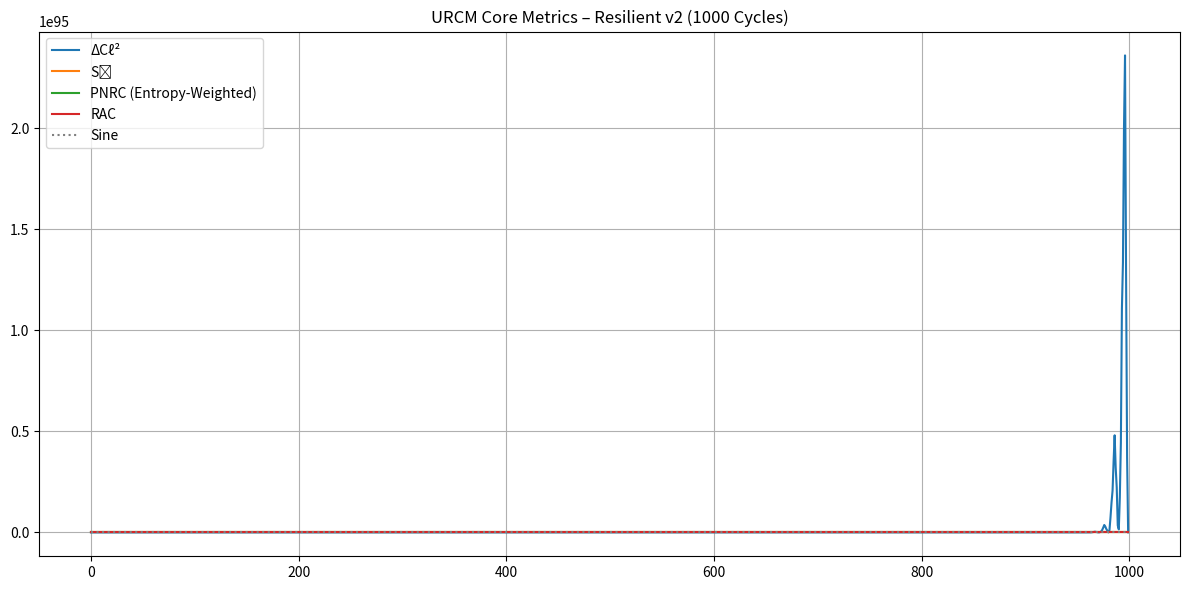
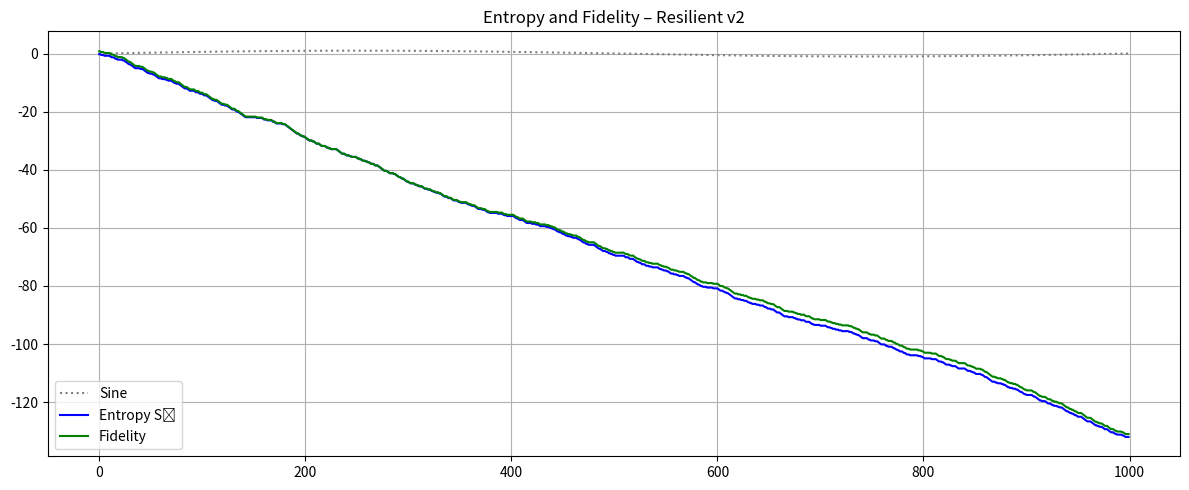

Source code (Python) for these figures, in order:
# =============================================================================
# URCM OSEQUENCE SIMULATION (Resilient v2: Entropy Bounce Fix)
# -----------------------------------------------------------------------------
# • Entropy reseed preserves time_factor unless critical collapse (< 0.1)
# • Initial time_factor set to 1.2 so entropy starts > 0
# =============================================================================

import numpy as np
import pandas as pd
import matplotlib.pyplot as plt
from collections import deque
from abc import ABC, abstractmethod

max_cycles = 1000
entropy_seed = np.random.beta(2, 5) * 2
boundary_signal = 0.75

class URCMOperator(ABC):
    def __init__(self, symbol: str, op_type: str, conditions=None):
        self.symbol = symbol
        self.op_type = op_type
        self.conditions = conditions or {}

    @abstractmethod
    def execute(self, state, cycle):
        pass

class ReinitialiserOperator(URCMOperator):
    def __init__(self):
        super().__init__("R̂′", "reset")

    def execute(self, state, cycle):
        state['entropy'] = np.random.uniform(0.8, 1.2)
        if state['entropy'] < 0.1:
            state['time_factor'] = 1.2  # only reset time_factor if critically collapsed
        state['direction'] = 1
        state['log'].append((cycle, self.symbol, f"Entropy reseeded to {state['entropy']:.3f}"))
        return state

class BounceTriggerOperator(URCMOperator):
    def __init__(self):
        super().__init__("B̂′", "trigger")

    def execute(self, state, cycle):
        if state.get('entropy', 0.0) < 0.05:
            state['direction'] *= -1
            state['log'].append((cycle, self.symbol, "Bounce triggered"))
        return state

class TimeModulatorOperator(URCMOperator):
    def __init__(self):
        super().__init__("T̂ᵐ′", "modulator")

    def execute(self, state, cycle):
        if state.get('entropy', 0.0) < 1.0:
            state['time_factor'] *= 1.25
            state['log'].append((cycle, self.symbol, "Time modulated upward"))
        return state

class ProjectorOperator(URCMOperator):
    def __init__(self):
        super().__init__("P̂′", "projector")

    def execute(self, state, cycle):
        state['log'].append((cycle, self.symbol, "State projected"))
        return state

class NullOperator(URCMOperator):
    def __init__(self):
        super().__init__("NULL_OP", "null")

    def execute(self, state, cycle):
        state['log'].append((cycle, self.symbol, "No-op"))
        return state

class FixWrapped(URCMOperator):
    def __init__(self, wrapped_operator):
        super().__init__(f"Ĉ_fix ∘ {wrapped_operator.symbol}", wrapped_operator.op_type)
        self.wrapped_operator = wrapped_operator

    def execute(self, state, cycle):
        state = self.wrapped_operator.execute(state, cycle)
        state['time_factor'] = max(1.0, state.get('time_factor', 1.0))
        state['direction'] = state.get('direction', 1)
        state['log'].append((cycle, "Ĉ_fix", f"Boundary enforced"))
        return state

def build_urcm_OSequence_stack():
    return [
        FixWrapped(BounceTriggerOperator()),
        FixWrapped(TimeModulatorOperator()),
        FixWrapped(ReinitialiserOperator()),
        FixWrapped(ProjectorOperator()),
        FixWrapped(NullOperator())
    ]

class URCMSimulation:
    def __init__(self, operator_stack):
        self.stack = operator_stack
        self.max_cycles = max_cycles
        self.pnrc = 0.0
        self.state = {
            'time_factor': 1.2,  # Start with entropy > 0
            'direction': 1,
            'entropy': entropy_seed,
            'boundary_signal': boundary_signal,
            'log': []
        }

    def run(self):
        metrics = []
        prev_entropy = self.state['entropy']

        for cycle in range(self.max_cycles):
            tf = self.state['time_factor']
            entropy = self.state['entropy']
            bs = self.state['boundary_signal']

            if cycle % 5 == 0 and cycle != 0:
                self.state['direction'] *= -1
            if cycle % 7 == 0 and cycle > 0:
                self.state['entropy'] *= 0.96
            if self.state['entropy'] < 0.01:
                for op in self.stack:
                    if "R̂′" in op.symbol:
                        self.state = op.execute(self.state, cycle)

            delta_Cl2 = (np.sin(cycle / 3.0) * tf) ** 2
            Se = -1.2 * np.log(max(tf, 1e-6))
            delta_Se = Se - (-1.2 * np.log(max(prev_entropy, 1e-6)))
            prev_entropy = tf
            rac = abs(bs - tf)

            dir_raw = self.state['direction'] * 0.1
            self.pnrc = dir_raw * self.state['entropy']

            metrics.append({
                'cycle': cycle,
                'ΔCℓ²': delta_Cl2,
                'Sₑ': Se,
                'ΔSₑ': delta_Se,
                'PNRC': self.pnrc,
                'RAC': rac,
                'Ĉ_fix': 1
            })

            for op in self.stack:
                self.state = op.execute(self.state, cycle)

        return pd.DataFrame(metrics)

def main():
    sim = URCMSimulation(build_urcm_OSequence_stack())
    df = sim.run()
    sine_wave = np.sin(np.linspace(0, 2 * np.pi, len(df)))
    fidelity = 1 - np.abs(sine_wave - df['Sₑ'])
    x = df['cycle']

    plt.figure(figsize=(12, 6))
    plt.plot(x, df['ΔCℓ²'], label='ΔCℓ²')
    plt.plot(x, df['Sₑ'], label='Sₑ')
    plt.plot(x, df['PNRC'], label='PNRC (Entropy-Weighted)')
    plt.plot(x, df['RAC'], label='RAC')
    plt.plot(x, sine_wave, label='Sine', linestyle='dotted', color='gray')
    plt.title('URCM Core Metrics – Resilient v2 (1000 Cycles)')
    plt.legend()
    plt.grid(True)
    plt.tight_layout()
    plt.show()

    plt.figure(figsize=(12, 5))
    plt.plot(x, sine_wave, label='Sine', linestyle='dotted', color='gray')
    plt.plot(x, df['Sₑ'], label='Entropy Sₑ', color='blue')
    plt.plot(x, fidelity, label='Fidelity', color='green')
    plt.title('Entropy and Fidelity – Resilient v2')
    plt.legend()
    plt.grid(True)
    plt.tight_layout()
    plt.show()

if __name__ == "__main__":
    main()
